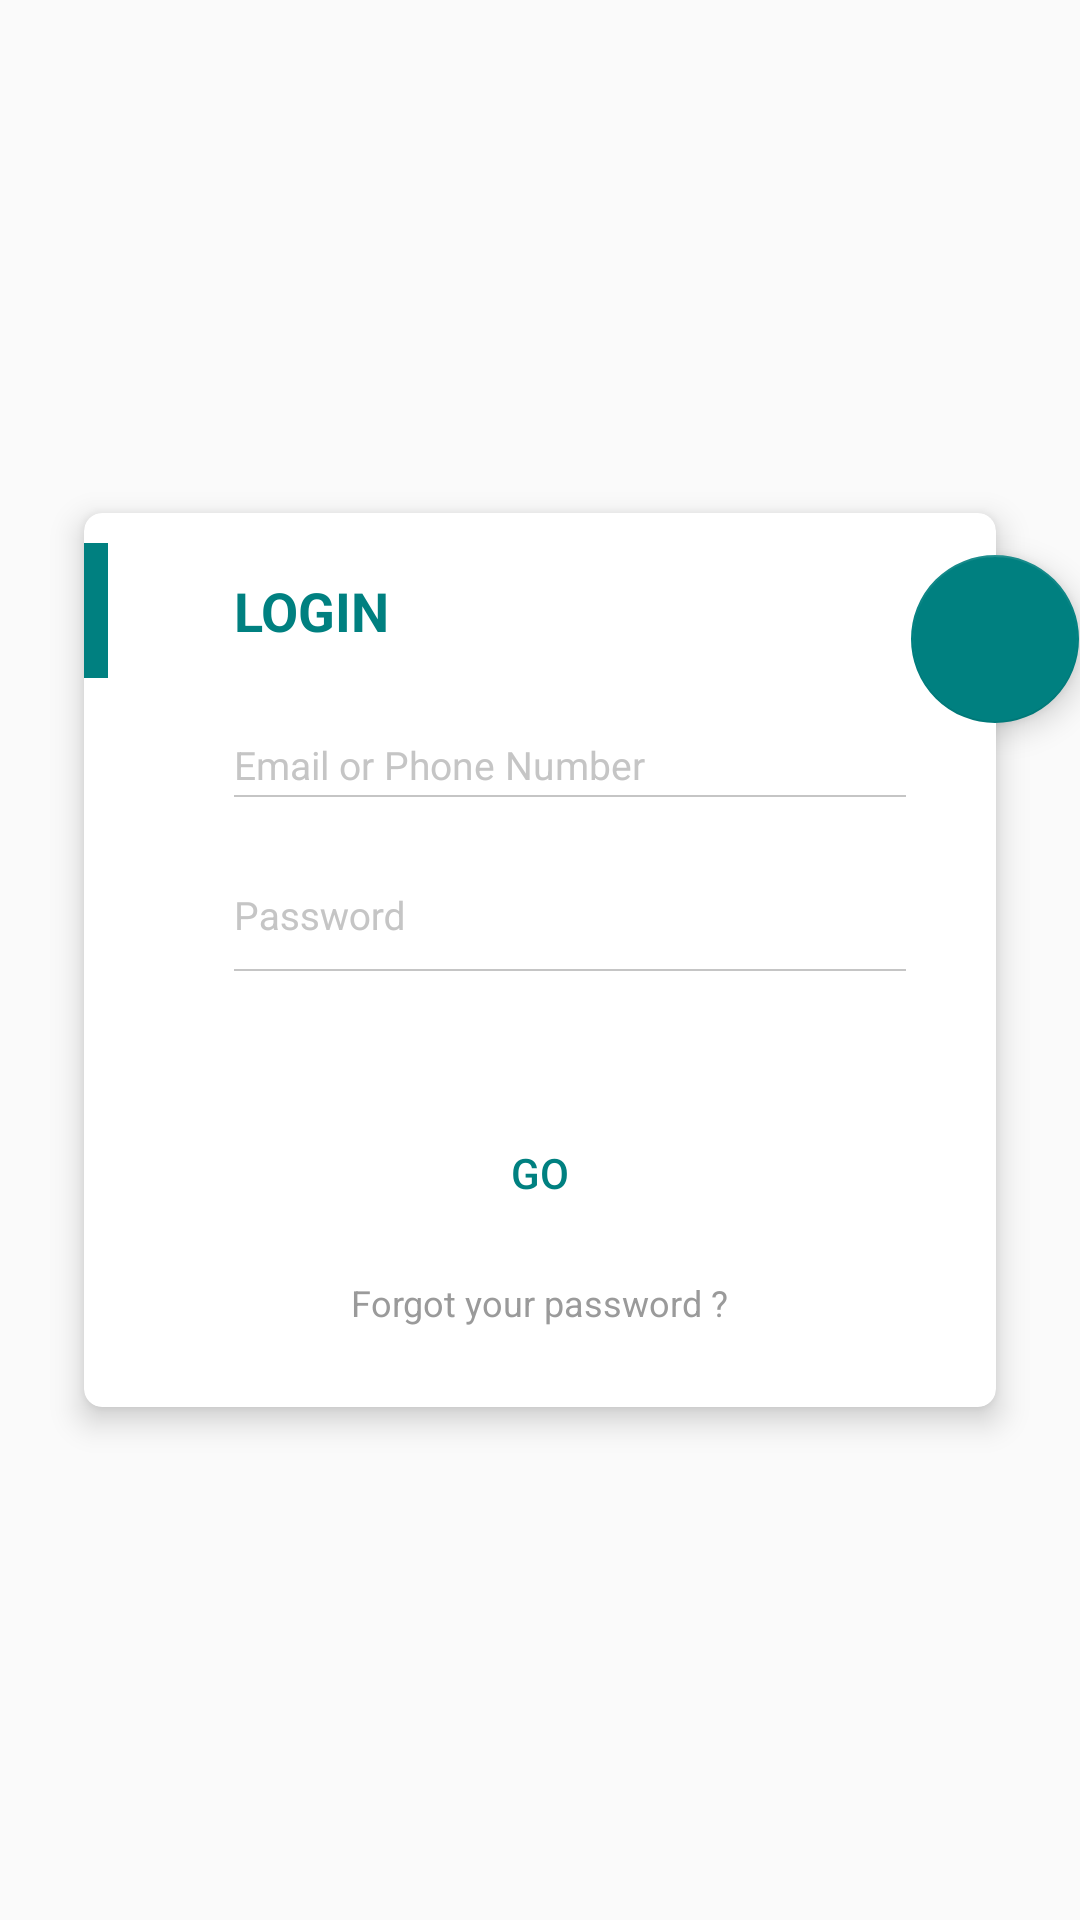

The Android layout XML behind this screen, and the referenced resources:
<!-- AndroidManifest.xml: application theme AppTheme -->
<!-- res/layout/activity_main.xml -->
<?xml version="1.0" encoding="utf-8"?>
<RelativeLayout xmlns:android="http://schemas.android.com/apk/res/android"
    xmlns:app="http://schemas.android.com/apk/res-auto"
    android:layout_width="match_parent"
    android:layout_height="match_parent">
	
	<android.support.v7.widget.CardView
        android:id="@+id/cv_login"
        android:layout_width="320dp"
        android:layout_height="320dp"
        android:layout_centerInParent="true"
        app:cardCornerRadius="6dp"
        app:cardElevation="6dp"
        app:cardUseCompatPadding="true">

		<LinearLayout
            android:layout_width="match_parent"
            android:layout_height="match_parent"
            android:orientation="vertical">

            <RelativeLayout
                android:layout_width="match_parent"
                android:layout_height="45dp"
                android:layout_marginTop="10dp">

                <View
                    android:layout_width="8dp"
                    android:layout_height="match_parent"
                    android:layout_alignParentStart="true"
                    android:background="#008080" />

                <TextView
                    android:layout_width="wrap_content"
                    android:layout_height="wrap_content"
                    android:layout_centerVertical="true"
                    android:layout_marginStart="50dp"
                    android:text="@string/login"
                    android:textColor="@color/colorPrimary"
                    android:textSize="18sp"
                    android:textStyle="bold" />
            </RelativeLayout>

            <LinearLayout
				android:id="@+id/layout_username"
                android:layout_width="match_parent"
                android:layout_height="50dp"
                android:layout_marginTop="10dp"
                android:orientation="horizontal"
                android:paddingEnd="30dp"
                android:paddingStart="50dp">

                <android.support.design.widget.TextInputLayout
                    android:layout_width="match_parent"
                    android:layout_height="wrap_content"
                    android:textColorHint="#c5c5c5">

                    <EditText
                        android:id="@+id/et_email"
                        android:layout_width="match_parent"
                        android:layout_height="wrap_content"
                        android:background="@drawable/selector_bg_edit"
                        android:hint="@string/Username"
                        android:inputType="textEmailAddress"
                        android:paddingBottom="2dp"
                        android:textColor="@color/colorPrimary"
                        android:textCursorDrawable="@drawable/bg_input_cursor"
                        android:textSize="13sp" />
                </android.support.design.widget.TextInputLayout>
            </LinearLayout>

            <LinearLayout
				android:id="@+id/layout_pass"
                android:layout_width="match_parent"
                android:layout_height="50dp"
                android:orientation="horizontal"
                android:paddingEnd="30dp"
                android:paddingStart="50dp"
			>

                <android.support.design.widget.TextInputLayout
                    android:layout_width="match_parent"
                    android:layout_height="wrap_content"
                    android:textColorHint="#c5c5c5">

                    <EditText
                        android:id="@+id/et_pass"
                        android:layout_width="match_parent"
                        android:layout_height="wrap_content"
                        android:background="@drawable/selector_bg_edit"
                        android:hint="@string/Password"
                        android:inputType="textPassword"
                        android:paddingBottom="10dp"
                        android:textColor="@color/colorPrimary"
                        android:textCursorDrawable="@drawable/bg_input_cursor"
                        android:textSize="13sp" />
                </android.support.design.widget.TextInputLayout>
            </LinearLayout>

            <RelativeLayout
				android:id="@+id/layout_btn"
                android:layout_width="match_parent"
                android:layout_height="60dp"
                android:layout_marginTop="25dp"
                android:gravity="center"
			>

                <Button
                    android:id="@+id/bt_signin"
                    android:layout_width="150dp"
                    android:layout_height="50dp"
                    android:background="@drawable/bt_shape"
                    android:stateListAnimator="@drawable/state_list_animator_z"
                    android:text="@string/go"
                    android:textColor="@color/colorPrimary"
					android:onClick="clickLogin"
                    />
            </RelativeLayout>

            <TextView
                android:layout_width="wrap_content"
                android:layout_height="wrap_content"
                android:layout_gravity="center_horizontal"
                android:layout_marginTop="5dp"
                android:text="@string/forgot_your_password"
                android:textColor="#9a9a9a"
                android:textSize="12sp"
                />
        </LinearLayout>
    </android.support.v7.widget.CardView>

    <android.support.design.widget.FloatingActionButton
        android:id="@+id/fab"
        android:layout_width="wrap_content"
        android:layout_height="wrap_content"
        android:layout_alignEnd="@id/cv_login"
        android:layout_alignTop="@id/cv_login"
        android:layout_marginEnd="-20dp"
        android:layout_marginTop="25dp"
        android:src="@drawable/ic_signup"
        android:transitionName="loginFab"
        app:fabSize="normal" 
		android:onClick="clickRegisterLayout"
		/>

</RelativeLayout>
<!-- resources referenced by this layout -->
<resources>
  <color name="colorPrimary">#008080</color>
  <!-- drawable bg_input_cursor (drawable) -->
  <?xml version="1.0" encoding="utf-8"?>
  <shape xmlns:android="http://schemas.android.com/apk/res/android"
      android:shape="rectangle">
      <size android:width="1dp"
          />
      <solid android:color="@color/colorPrimary"/>
  </shape>
  <!-- drawable selector_bg_edit (drawable) -->
  <?xml version="1.0" encoding="utf-8"?>
  <selector xmlns:android="http://schemas.android.com/apk/res/android">
  
      <item android:state_focused="true">
          <layer-list>
              <item
                  android:bottom="1dp"
                  android:left="-2dp"
                  android:right="-2dp"
                  android:top="-2dp">
                  <shape android:shape="rectangle">
                      <stroke
                          android:width="1dp"
                          android:color="@color/colorPrimary" />
                  </shape>
              </item>
          </layer-list>
      </item>
      <item android:state_pressed="true">
          <layer-list>
              <item
                  android:bottom="1dp"
                  android:left="-2dp"
                  android:right="-2dp"
                  android:top="-2dp">
                  <shape android:shape="rectangle">
                      <stroke
                          android:width="1dp"
                          android:color="@color/colorPrimary" />
                  </shape>
              </item>
          </layer-list>
      </item>
      <item >
          <layer-list>
              <item
                  android:bottom="1dp"
                  android:left="-2dp"
                  android:right="-2dp"
                  android:top="-2dp">
                  <shape android:shape="rectangle">
                      <stroke
                          android:width="0.5dp"
                          android:color="#c5c5c5" />
                  </shape>
              </item>
          </layer-list>
      </item>
  </selector>
  <!-- drawable state_list_animator_z (drawable) -->
  <?xml version="1.0" encoding="utf-8"?>
  <selector xmlns:android="http://schemas.android.com/apk/res/android">
      <item android:state_pressed="true">
          <set>
              <objectAnimator android:propertyName="rotationX"
                  android:duration="@android:integer/config_shortAnimTime"
                  android:valueTo="180"
                  android:valueType="floatType"/>
          </set>
      </item>
      <item android:state_pressed="false">
          <set>
              <objectAnimator android:propertyName="rotationX"
                  android:duration="@android:integer/config_shortAnimTime"
                  android:valueTo="0"
                  android:valueType="floatType"/>
          </set>
  		
      </item>
  </selector>
  <string name="Password">Password</string>
  <string name="Username">Email or Phone Number</string>
  <string name="forgot_your_password">Forgot your password ?</string>
  <string name="go">GO</string>
  <string name="login">LOGIN</string>
  <style name="AppTheme" parent="Theme.AppCompat.Light.DarkActionBar">
  
  		<item name="windowNoTitle">true</item>
          <item name="colorPrimary">#008080</item>
          <item name="colorPrimaryDark">#008080</item>
          <item name="colorAccent">#008080</item>
          
          <item name="android:windowContentTransitions">true</item>
      </style>
</resources>
